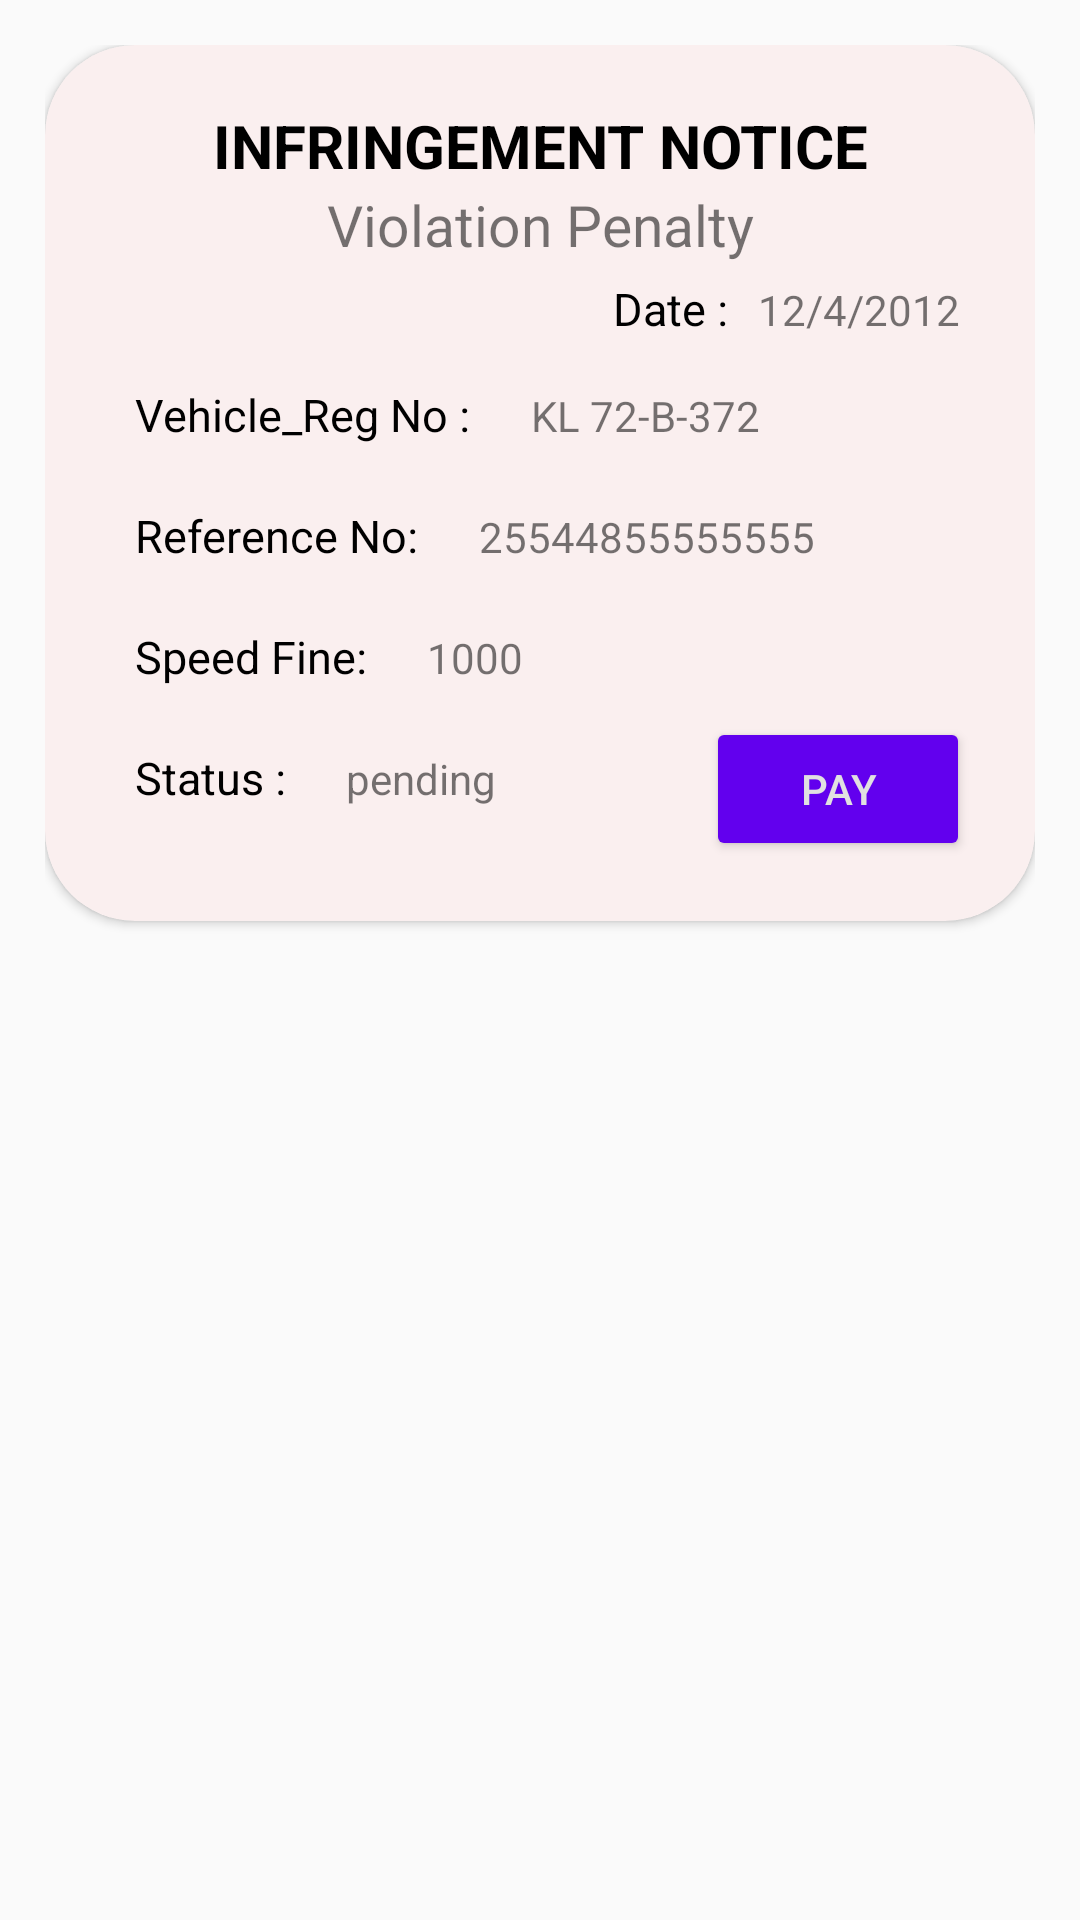

This screen was rendered from an Android layout file. Write that file and the resources it references.
<!-- AndroidManifest.xml: application theme Theme.ETroll -->
<!-- res/layout/raw_fine.xml -->
<?xml version="1.0" encoding="utf-8"?>
<LinearLayout xmlns:android="http://schemas.android.com/apk/res/android"
    android:layout_width="match_parent"
    android:layout_height="wrap_content"
    xmlns:app="http://schemas.android.com/apk/res-auto"
    android:padding="15dp"
    android:orientation="vertical">


    <androidx.cardview.widget.CardView
        android:layout_width="match_parent"
        android:layout_height="wrap_content"
        app:cardCornerRadius="30dp"
        app:cardBackgroundColor="#FAEFEF"
        >

        <LinearLayout
            android:layout_width="match_parent"
            android:layout_height="match_parent"
            android:orientation="vertical"
            android:padding="20dp">

            <TextView
                android:layout_width="match_parent"
                android:layout_height="wrap_content"
                android:text="INFRINGEMENT NOTICE"
                android:gravity="center"
                android:textColor="@color/black"
                android:textStyle="bold"
                android:textSize="20dp"/>

            <TextView
                android:layout_width="match_parent"
                android:layout_height="wrap_content"
                android:text="Violation Penalty"
                android:gravity="center"
                android:textSize="19dp"/>


            <LinearLayout
                android:layout_width="match_parent"
                android:layout_height="wrap_content"
                android:orientation="horizontal"
                android:gravity="end">

            <TextView
                android:layout_width="wrap_content"
                android:layout_height="wrap_content"
                android:text="Date :"
                android:padding="5dp"
                android:textSize="15dp"
                android:textColor="@color/black"/>

                <TextView
                    android:id="@+id/FdateTV"
                    android:layout_width="wrap_content"
                    android:layout_height="wrap_content"
                    android:text="12/4/2012"
                    android:padding="5dp"/>

            </LinearLayout>

            <LinearLayout
                android:layout_width="match_parent"
                android:layout_height="wrap_content"
                android:orientation="horizontal">

                <TextView
                    android:layout_width="wrap_content"
                    android:layout_height="wrap_content"
                    android:text="Vehicle_Reg No :"
                    android:padding="10dp"
                    android:textSize="15dp"
                    android:textColor="@color/black"/>

                <TextView
                    android:id="@+id/FvehicleNoTV"
                    android:layout_width="wrap_content"
                    android:layout_height="wrap_content"
                    android:text="KL 72-B-372"
                    android:padding="10dp"/>

            </LinearLayout>

            <LinearLayout
                android:layout_width="match_parent"
                android:layout_height="wrap_content"
                android:orientation="horizontal">

                <TextView
                    android:layout_width="wrap_content"
                    android:layout_height="wrap_content"
                    android:text="Reference No:"
                    android:padding="10dp"
                    android:textSize="15dp"
                    android:textColor="@color/black"/>

                <TextView
                    android:layout_width="wrap_content"
                    android:layout_height="wrap_content"
                    android:text="25544855555555"
                    android:padding="10dp"/>

            </LinearLayout>

            <LinearLayout
                android:layout_width="match_parent"
                android:layout_height="wrap_content"
                android:orientation="horizontal">

                <TextView
                    android:layout_width="wrap_content"
                    android:layout_height="wrap_content"
                    android:text="Speed Fine:"
                    android:padding="10dp"
                    android:textSize="15dp"
                    android:textColor="@color/black"/>

                <TextView
                    android:id="@+id/fineTV"
                    android:layout_width="wrap_content"
                    android:layout_height="wrap_content"
                    android:text="1000"
                    android:padding="10dp"/>

            </LinearLayout>

            <LinearLayout
                android:layout_width="match_parent"
                android:layout_height="wrap_content"
                android:orientation="horizontal">

                <TextView
                    android:layout_width="wrap_content"
                    android:layout_height="wrap_content"
                    android:text="Status :"
                    android:padding="10dp"
                    android:textSize="15dp"
                    android:textColor="@color/black"/>

                <TextView
                    android:id="@+id/TstatusTV"
                    android:layout_width="130dp"
                    android:layout_height="wrap_content"
                    android:text="pending"
                    android:padding="10dp"/>

                <Button
                    android:id="@+id/FfineBT"
                    android:layout_width="wrap_content"
                    android:layout_height="wrap_content"
                    android:text="Pay"
                    android:layout_gravity="end"
                    android:textColor="@color/grey"
                    android:backgroundTint="@color/purple_500"/>

            </LinearLayout>




        </LinearLayout>

    </androidx.cardview.widget.CardView>




</LinearLayout>
<!-- resources referenced by this layout -->
<resources>
  <color name="black">#FF000000</color>
  <color name="grey">#e1e1e1</color>
  <color name="purple_500">#FF6200EE</color>
  <style name="Theme.ETroll" parent="Theme.MaterialComponents.DayNight.NoActionBar.Bridge">
          
          <item name="colorPrimary">#57070A</item>
          <item name="colorPrimaryVariant">@color/purple_700</item>
          <item name="colorOnPrimary">@color/white</item>
          
          <item name="colorSecondary">@color/teal_200</item>
          <item name="colorSecondaryVariant">@color/teal_700</item>
          <item name="colorOnSecondary">@color/black</item>
          
          <item name="android:statusBarColor" tools:targetApi="l">?attr/colorPrimaryVariant</item>
          
      </style>
  <color name="purple_700">#DC0032</color>
  <color name="white">#FFFFFFFF</color>
  <color name="teal_200">#FF03DAC5</color>
  <color name="teal_700">#FF018786</color>
</resources>
